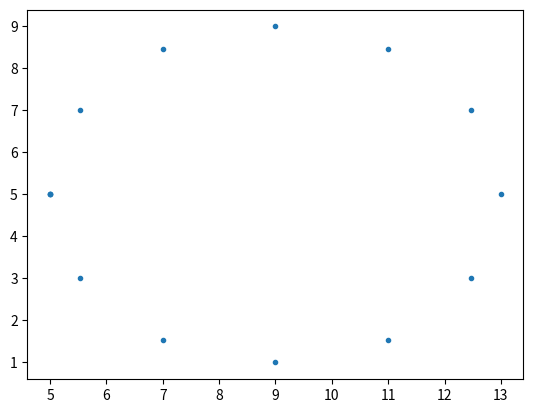

Write Python code to recreate this figure.
import numpy as np
import matplotlib.pyplot as plt
   
X = np.array([5])
Y = np.array([5])
nodes = 13


x,y = 5,5
for i in range(nodes):
    alpha = 2*i * np.pi / (nodes-1)
 
    x_i = x + 4 - 4*np.cos(alpha)
    y_i = y + 4*np.sin(alpha)
    
    X = np.append(X, x_i)
    Y = np.append(Y, y_i)
    print(i, ":",alpha, x_i,y_i)
    
for i in range(nodes):
    l_i = np.sqrt((X[i]-X[i+1])**2+(Y[i]-Y[i+1])**2)
    z = (X[i]-X[i+1])+(Y[i]-Y[i+1])
    theta_i = np.angle(z, deg=True)
    
    print(i, ":", l_i, theta_i)

plt.figure()
plt.plot(X,Y, ".")
plt.show()

